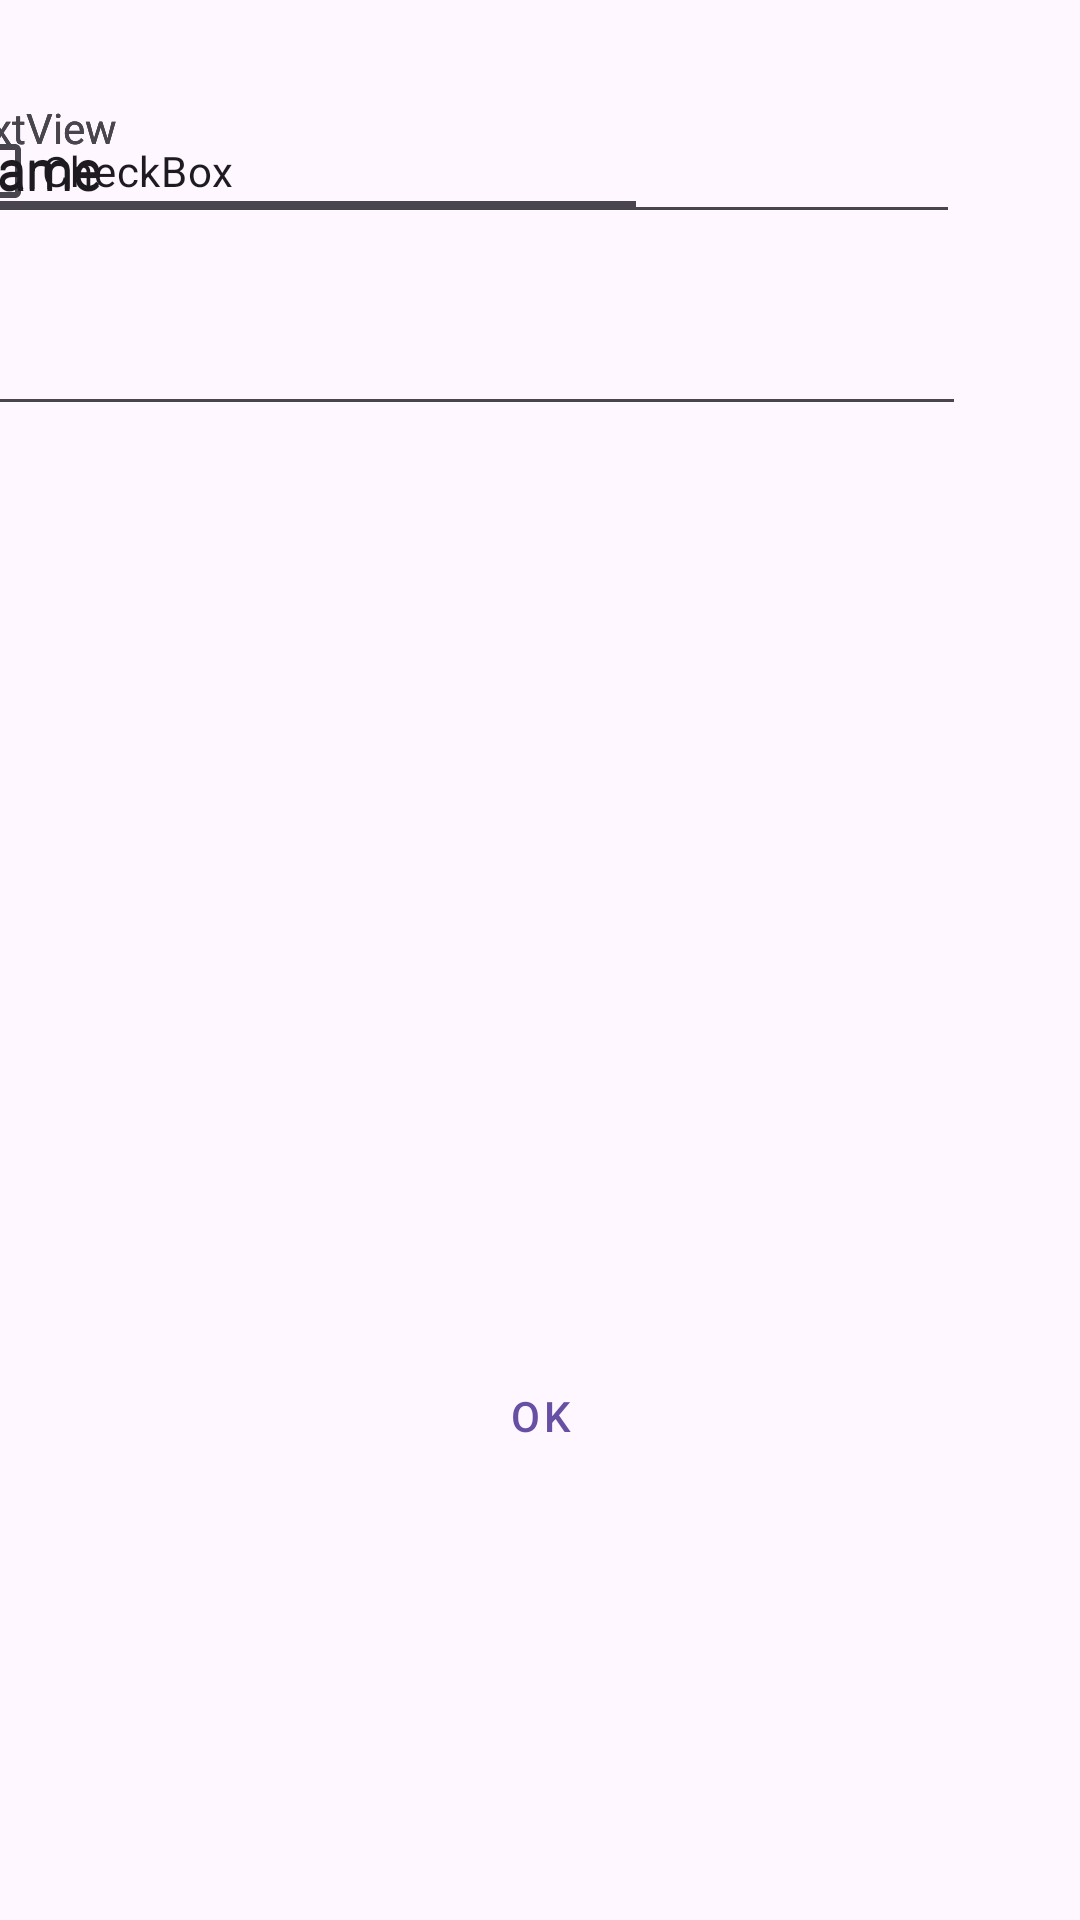

Write the Android layout XML for this screen, with the resource values it uses.
<!-- AndroidManifest.xml: application theme Theme.Clm2 -->
<!-- res/layout/cmsp.xml -->
<?xml version="1.0" encoding="utf-8"?>

<androidx.constraintlayout.widget.ConstraintLayout xmlns:android="http://schemas.android.com/apk/res/android"
    xmlns:app="http://schemas.android.com/apk/res-auto"
    xmlns:tools="http://schemas.android.com/tools"
    android:layout_width="match_parent"
    android:layout_height="match_parent">

    <androidx.constraintlayout.widget.ConstraintLayout
        android:layout_width="396dp"
        android:layout_height="483dp"
        android:layout_marginStart="7dp"
        android:layout_marginEnd="8dp"
        android:layout_marginBottom="124dp"
        app:layout_constraintBottom_toBottomOf="parent"
        app:layout_constraintEnd_toEndOf="parent"
        app:layout_constraintStart_toStartOf="parent">

        <View
            android:id="@+id/view"
            android:layout_width="396dp"
            android:layout_height="483dp"
            android:layout_marginStart="8dp"
            android:layout_marginEnd="8dp"
            android:layout_marginBottom="4dp"
            app:layout_constraintBottom_toBottomOf="parent"
            app:layout_constraintEnd_toEndOf="parent"
            app:layout_constraintHorizontal_bias="0.473"
            app:layout_constraintStart_toStartOf="parent" />

        <Button
            android:id="@+id/button2"
            style="@style/Widget.MaterialComponents.Button.TextButton"
            android:layout_width="91dp"
            android:layout_height="48dp"
            android:layout_marginBottom="16dp"
            android:text="OK"
            app:layout_constraintBottom_toBottomOf="@+id/view"
            app:layout_constraintEnd_toEndOf="parent"
            app:layout_constraintStart_toStartOf="parent" />

        <CheckBox
            android:id="@+id/checkBox"
            tools:layout_editor_absoluteX="267dp"
            tools:layout_editor_absoluteY="415dp"
            android:layout_width="wrap_content"
            android:layout_height="wrap_content"
            android:text="CheckBox" />

        <TextView
            android:id="@+id/textView"
            tools:layout_editor_absoluteX="20dp"
            tools:layout_editor_absoluteY="25dp"
            android:layout_width="wrap_content"
            android:layout_height="wrap_content"
            android:text="TextView" />

        <EditText
            android:id="@+id/editTextText2"
            tools:layout_editor_absoluteX="129dp"
            tools:layout_editor_absoluteY="86dp"
            android:layout_width="234dp"
            android:layout_height="43dp"
            android:ems="10"
            android:inputType="text"
            android:text="Name" />

        <EditText
            android:id="@+id/editTextText3"
            tools:layout_editor_absoluteX="129dp"
            tools:layout_editor_absoluteY="156dp"
            android:layout_width="234dp"
            android:layout_height="44dp"
            android:ems="10"
            android:inputType="text"
            android:text="Name" />

        <EditText
            android:id="@+id/editTextTextMultiLine"
            android:layout_width="340dp"
            android:layout_height="109dp"
            android:ems="10"
            android:gravity="start|top"
            android:inputType="textMultiLine"
            tools:layout_editor_absoluteX="25dp"
            tools:layout_editor_absoluteY="285dp" />

        <EditText
            android:id="@+id/editTextTextMultiLine2"
            tools:layout_editor_absoluteX="25dp"
            tools:layout_editor_absoluteY="230dp"
            android:layout_width="338dp"
            android:layout_height="45dp"
            android:ems="10"
            android:gravity="start|top"
            android:inputType="textMultiLine" />

        <TextView
            android:id="@+id/textView2"
            tools:layout_editor_absoluteX="48dp"
            tools:layout_editor_absoluteY="97dp"
            android:layout_width="wrap_content"
            android:layout_height="wrap_content"
            android:text="TextView" />

        <TextView
            android:id="@+id/textView3"
            tools:layout_editor_absoluteX="48dp"
            tools:layout_editor_absoluteY="170dp"
            android:layout_width="wrap_content"
            android:layout_height="wrap_content"
            android:text="TextView" />

    </androidx.constraintlayout.widget.ConstraintLayout>
</androidx.constraintlayout.widget.ConstraintLayout>
<!-- resources referenced by this layout -->
<resources>
  <style name="Theme.Clm2" parent="Base.Theme.Clm2" />
  <style name="Base.Theme.Clm2" parent="Theme.Material3.DayNight.NoActionBar">
          
          
      </style>
</resources>
